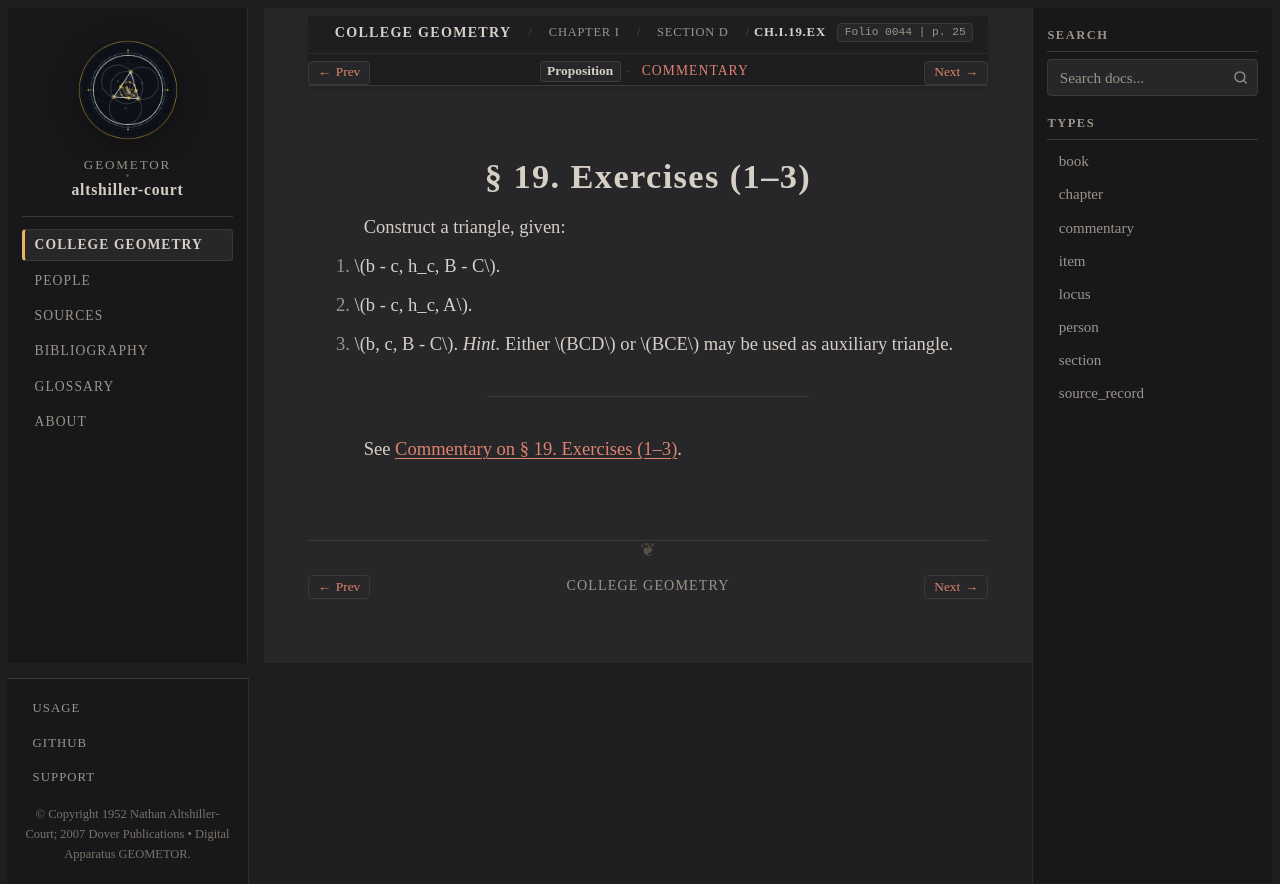

repository: geometor/altshiller-court · page: college_geometry/ch01-geometric-constructions/d-indirect-elements/019-exercises/index.html · generator: sphinx

:layout: book
:type: item
:order: 9
:canonical_id: Ch.I.19.Ex
:title: § 19. Exercises (1–3)
:folio: 0044
:page: 25
:folios: 0044
:pages: 25

.. _ch01-art-019-exercises:

§ 19. Exercises (1–3)
=====================

.. folio:: 0044
   :page: 25

Construct a triangle, given:

1. :math:`b - c, h_c, B - C`.
2. :math:`b - c, h_c, A`.
3. :math:`b, c, B - C`. *Hint.* Either :math:`BCD` or :math:`BCE` may be used as auxiliary triangle.

----

See :ref:`Commentary on § 19. Exercises (1–3) <ch01-art-019-exercises-commentary>`.

.. toctree::
   :hidden:

   commentary
